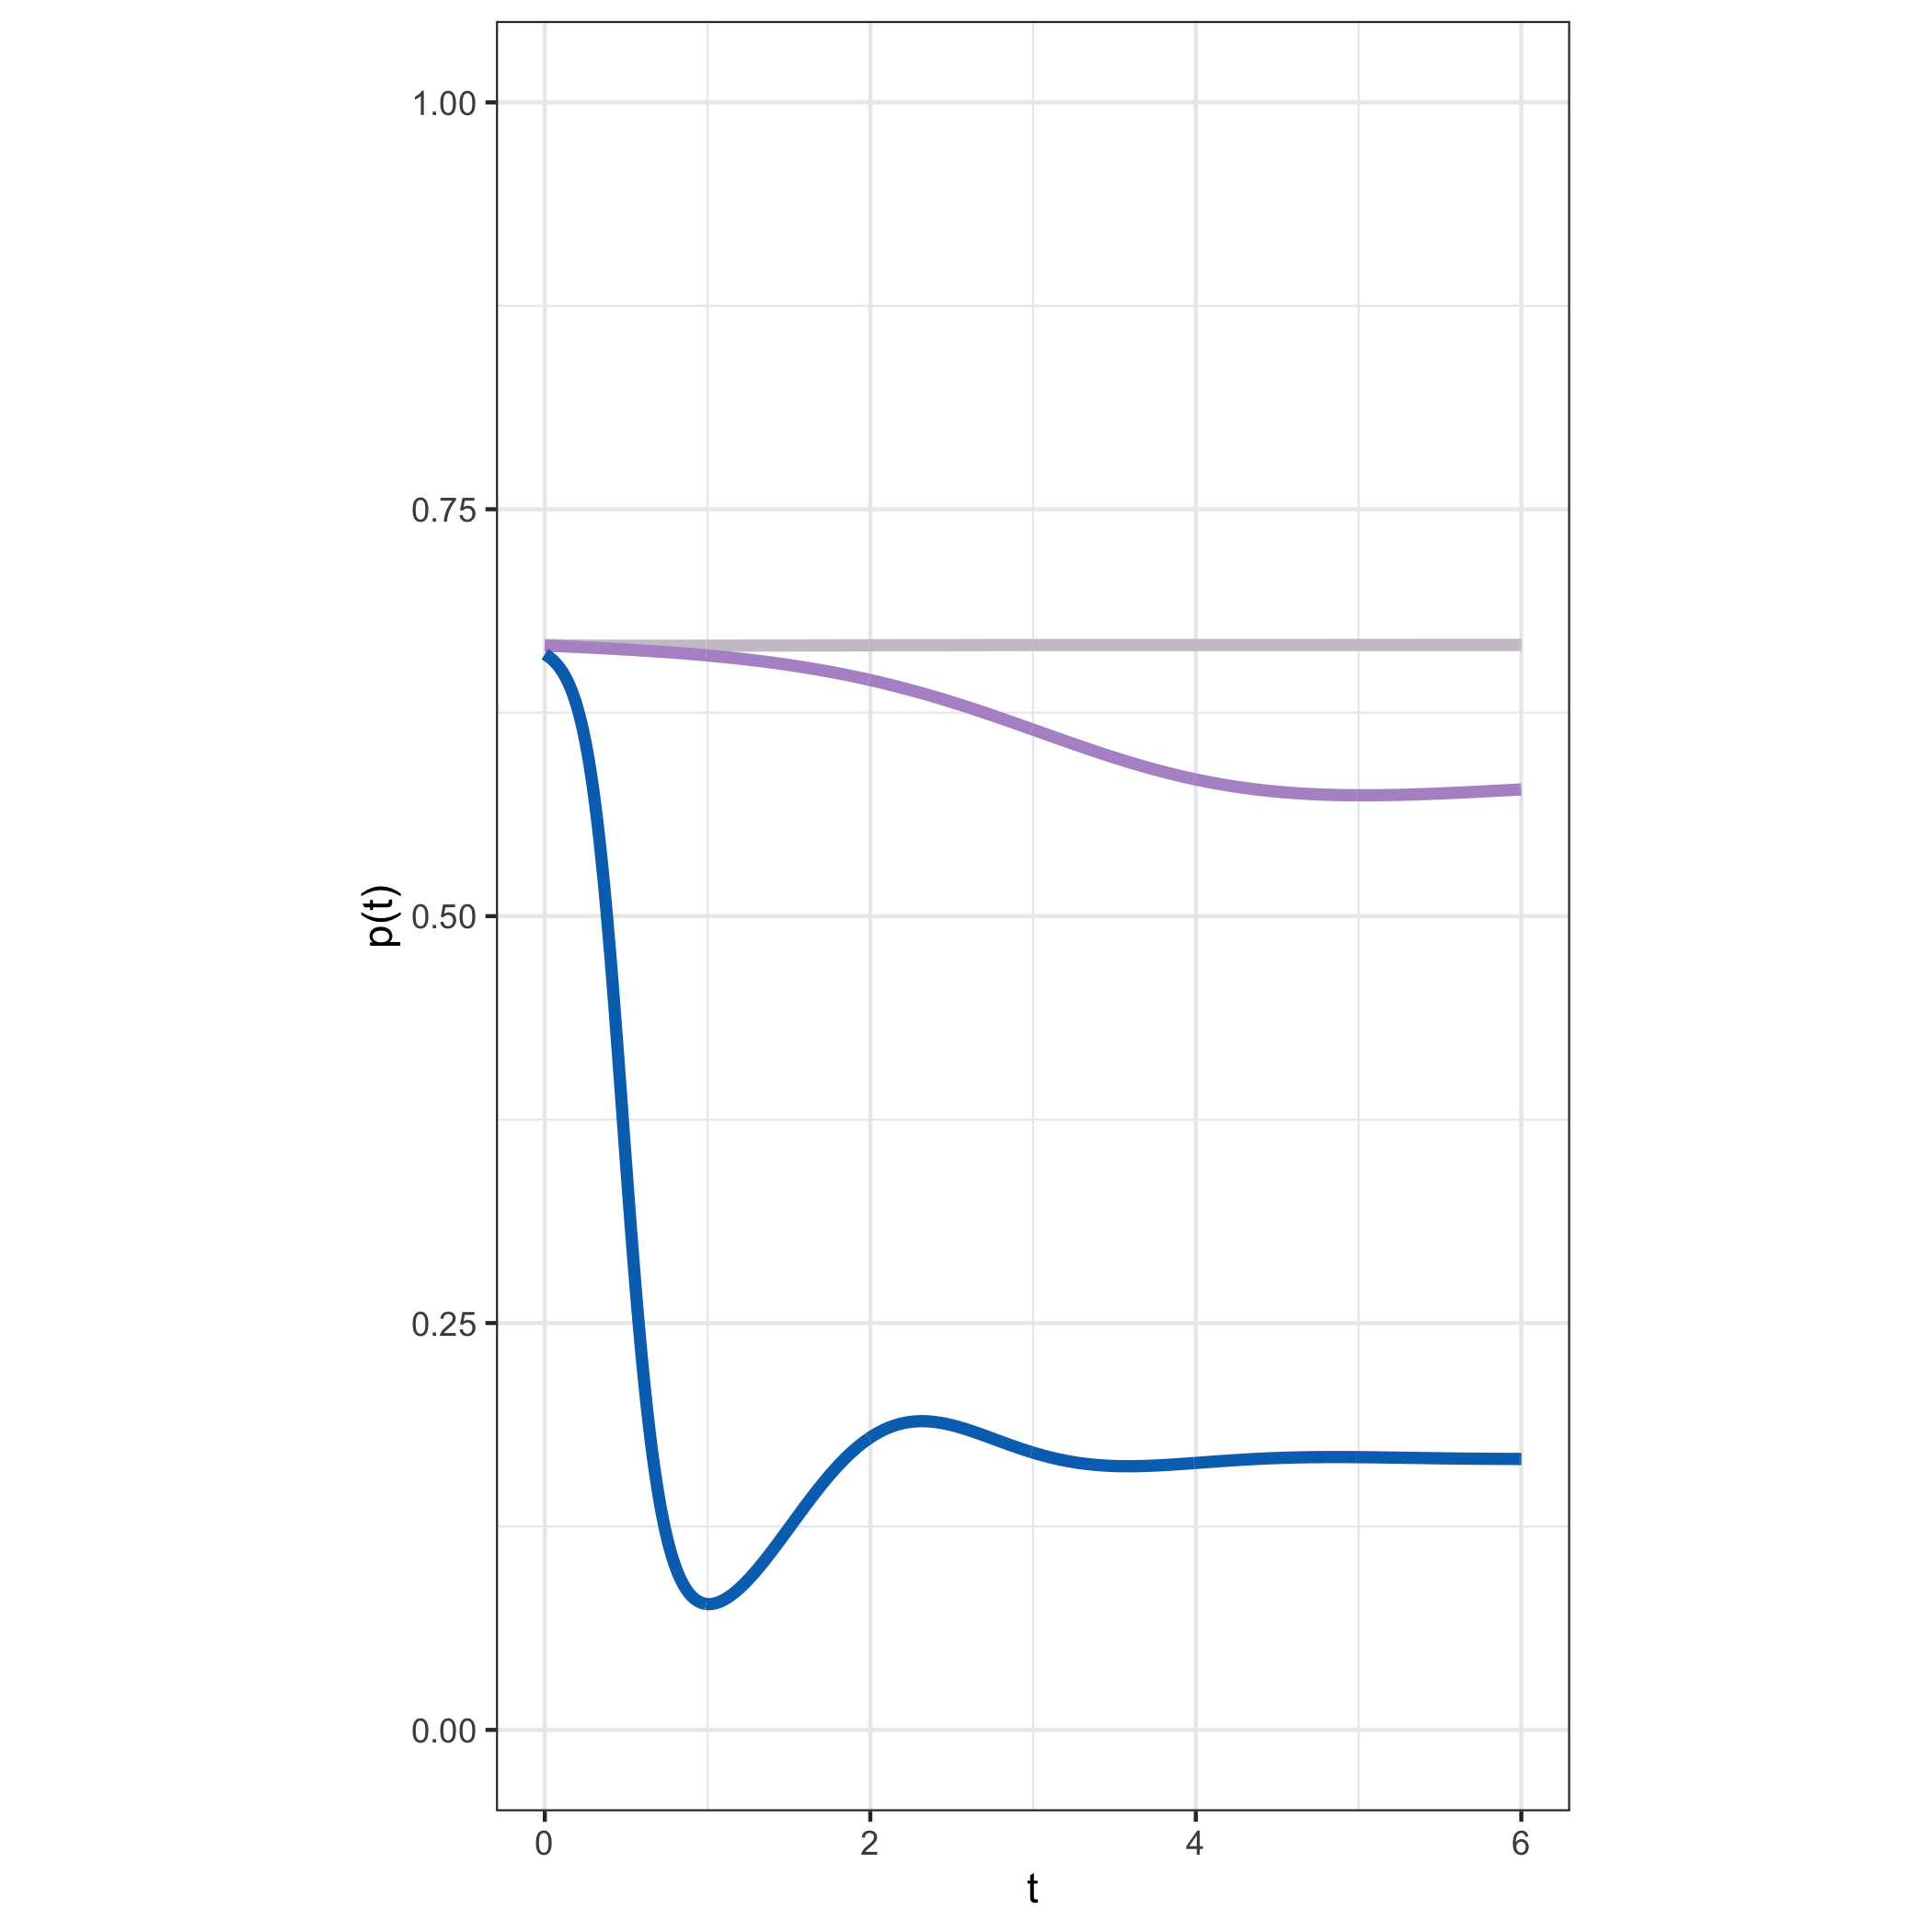

Source data for this figure (header and first rows):
100.000000, 0.950000
99.99, 0.9096
99.98, 0.8765
99.97, 0.8489
99.96, 0.8257
99.95, 0.806
99.94, 0.7891
99.93, 0.7746
99.92, 0.7621
99.91, 0.7512
99.9, 0.7417
99.89, 0.7333
99.88, 0.726
99.87, 0.7195
99.86, 0.7138
99.85, 0.7088
99.84, 0.7043
99.83, 0.7003
99.82, 0.6968
99.81, 0.6936
99.8, 0.6908
99.79, 0.6883
99.78, 0.6861
99.77, 0.6841
99.76, 0.6823
99.75, 0.6807
99.74, 0.6793
99.73, 0.678
99.72, 0.6768
99.71, 0.6758
99.7, 0.6749
99.69, 0.674
99.68, 0.6733
99.67, 0.6726
99.66, 0.672
99.65, 0.6715
99.64, 0.671
99.63, 0.6706
99.62, 0.6702
99.61, 0.6698
99.6, 0.6695
99.59, 0.6692
99.58, 0.669
99.57, 0.6687
99.56, 0.6685
99.55, 0.6683
99.54, 0.6682
99.53, 0.668
99.52, 0.6679
99.51, 0.6678
99.5, 0.6677
99.49, 0.6676
99.48, 0.6675
99.47, 0.6674
99.46, 0.6673
99.45, 0.6672
99.44, 0.6672
99.43, 0.6671
99.42, 0.6671
99.41, 0.667
99.4, 0.667
... 49,944 more rows
